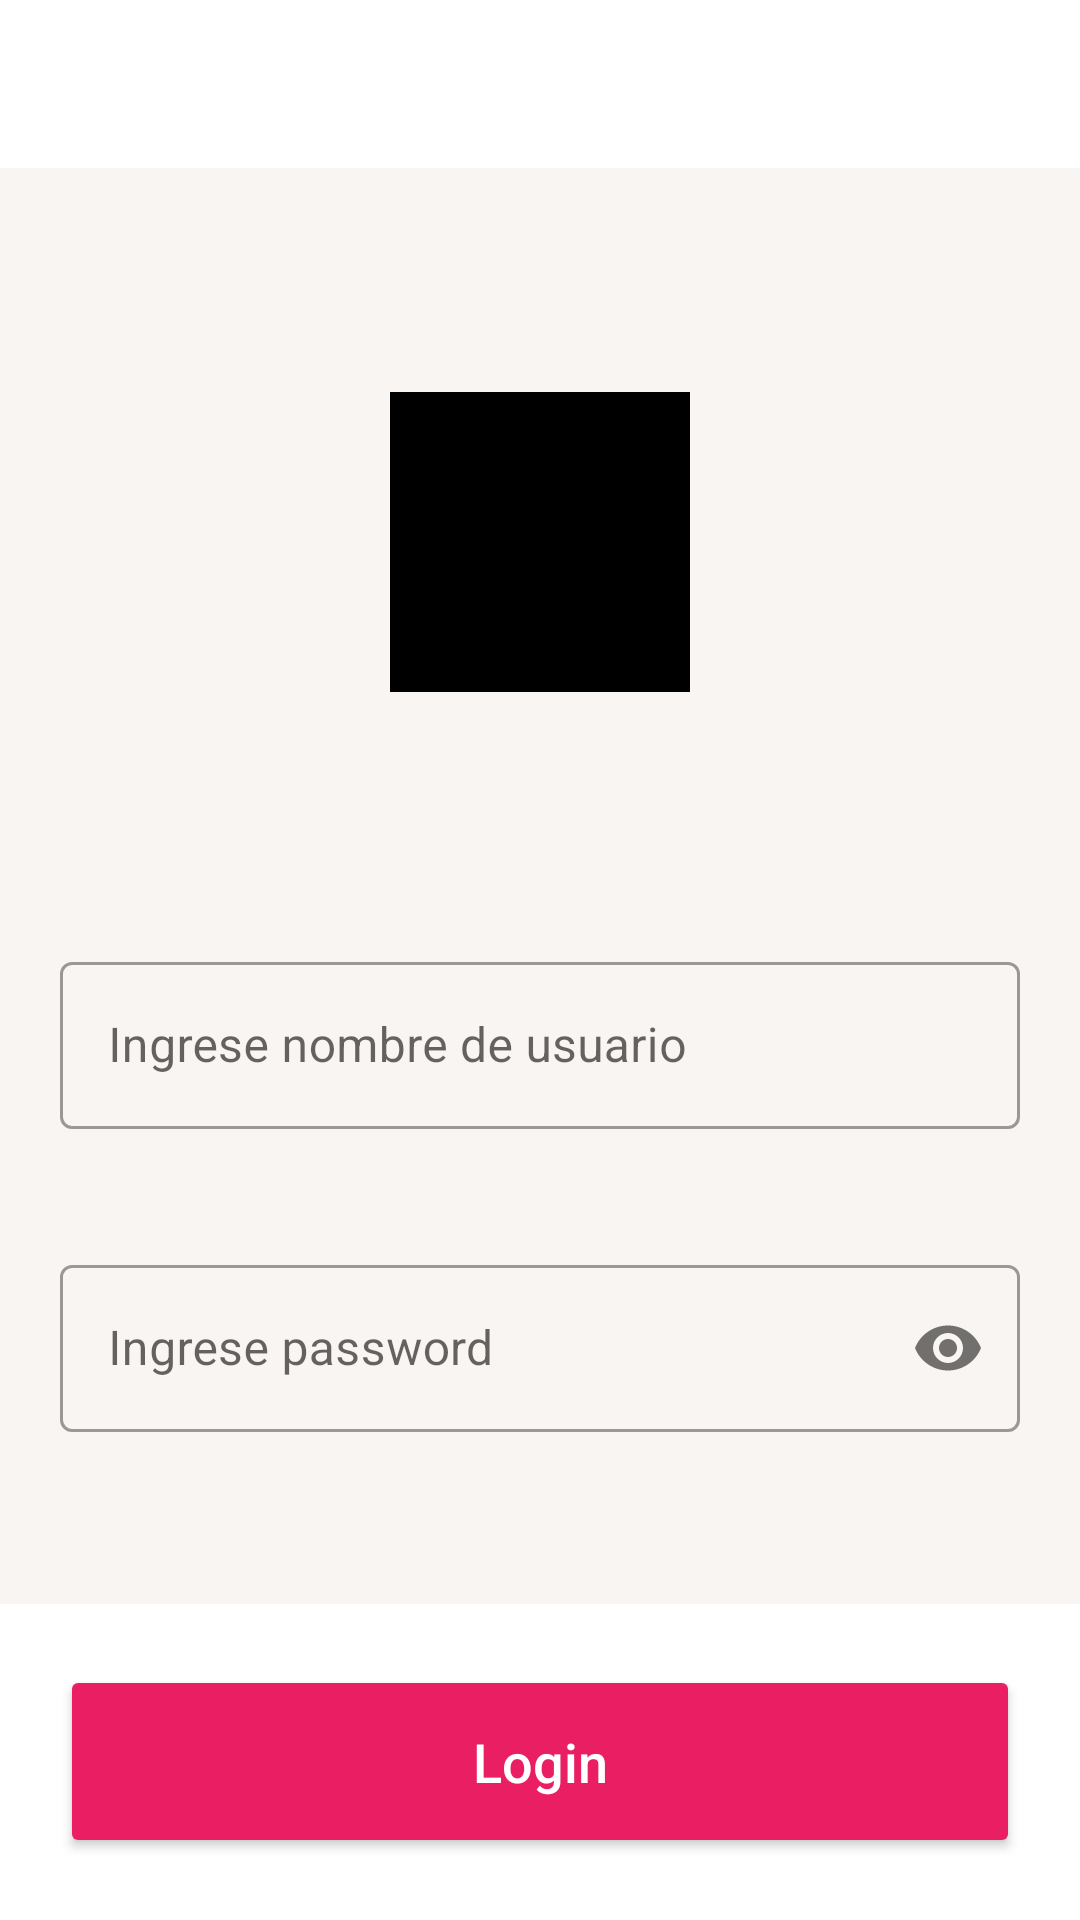

The Android layout XML behind this screen, and the referenced resources:
<!-- AndroidManifest.xml: application theme Theme.AppInfinixSoft -->
<!-- res/layout/activity_login.xml -->
<?xml version="1.0" encoding="utf-8"?>
<androidx.constraintlayout.widget.ConstraintLayout xmlns:android="http://schemas.android.com/apk/res/android"
    xmlns:tools="http://schemas.android.com/tools"
    android:layout_width="match_parent"
    android:layout_height="match_parent"
    xmlns:app="http://schemas.android.com/apk/res-auto">

    <LinearLayout
        android:layout_width="match_parent"
        android:layout_height="match_parent"
        android:orientation="vertical">
        <include
            android:id="@+id/toolbarLogin"
            layout="@layout/toolbar"
            android:layout_height="?attr/actionBarSize"
            android:layout_width="match_parent"/>
        <RelativeLayout
            android:layout_width="match_parent"
            android:layout_height="match_parent"
            android:layout_weight="3"
            android:gravity="center"
            android:background="#F8F5F2">
            <View
                android:id="@+id/figura1"
                android:layout_width="100sp"
                android:layout_height="100sp"
                android:background="@color/black"
                android:layout_marginTop="10dp"/>
        </RelativeLayout>

        <RelativeLayout
            android:layout_width="match_parent"
            android:layout_height="match_parent"
            android:layout_weight="3"
            android:background="#F8F5F2">
            <com.google.android.material.textfield.TextInputLayout
                android:id="@+id/nombreUsuario"
                style="@style/Widget.MaterialComponents.TextInputLayout.OutlinedBox"
                android:layout_width="match_parent"
                android:layout_height="wrap_content"
                android:layout_margin="20sp">

                <com.google.android.material.textfield.TextInputEditText
                    android:id="@+id/txtNombreUsuario"
                    android:layout_width="match_parent"
                    android:layout_height="wrap_content"
                    android:hint="@string/nombre_usuario"
                    android:textSize="16sp" />
            </com.google.android.material.textfield.TextInputLayout>

            <com.google.android.material.textfield.TextInputLayout
                android:id="@+id/password"
                style="@style/Widget.MaterialComponents.TextInputLayout.OutlinedBox"
                android:layout_width="match_parent"
                android:layout_height="wrap_content"
                android:layout_margin="20sp"
                app:passwordToggleEnabled="true"
                android:layout_below="@+id/nombreUsuario">

                <com.google.android.material.textfield.TextInputEditText
                    android:id="@+id/txtPassword"
                    android:layout_width="match_parent"
                    android:layout_height="wrap_content"
                    android:hint="@string/password"
                    android:textSize="16sp"
                    android:inputType="textPassword"/>
            </com.google.android.material.textfield.TextInputLayout>
        </RelativeLayout>

        <RelativeLayout
            android:layout_width="match_parent"
            android:layout_height="match_parent"
            android:layout_weight="4"
            android:background="@color/white"
            android:gravity="center">
            <Button
                android:id="@+id/btnLogin"
                android:layout_width="match_parent"
                android:layout_height="wrap_content"
                android:layout_margin="20sp"
                android:backgroundTint="#E91E63"
                android:text="@string/btn_ingresar"
                android:textAllCaps="false"
                android:padding="20sp"
                android:textColor="@color/white"
                android:textSize="18sp"/>
        </RelativeLayout>
    </LinearLayout>

</androidx.constraintlayout.widget.ConstraintLayout>
<!-- res/layout/toolbar.xml (included above) -->
<?xml version="1.0" encoding="utf-8"?>
<androidx.appcompat.widget.Toolbar xmlns:android="http://schemas.android.com/apk/res/android"
    xmlns:app="http://schemas.android.com/apk/res-auto"
    xmlns:tools="http://schemas.android.com/tools"
    android:id="@+id/toolbar"
    android:layout_width="match_parent"
    android:layout_height="?attr/actionBarSize"
    android:background="@color/white"
    tools:ignore="MissingConstraints"
    app:titleTextColor="@color/black">

</androidx.appcompat.widget.Toolbar>
<!-- resources referenced by this layout -->
<resources>
  <string name="btn_ingresar">Login</string>
  <string name="nombre_usuario">Ingrese nombre de usuario</string>
  <string name="password">Ingrese password</string>
  <style name="Theme.AppInfinixSoft" parent="Theme.MaterialComponents.DayNight.NoActionBar">
          
          <item name="colorPrimary">#E84C4F</item>
          <item name="colorPrimaryVariant">#5C0422</item>
          <item name="colorOnPrimary">@color/white</item>
          
          <item name="colorSecondary">#EDA345</item>
          <item name="colorSecondaryVariant">@color/teal_700</item>
          <item name="colorOnSecondary">@color/black</item>
          
          <item name="android:statusBarColor" tools:targetApi="l">?attr/colorPrimaryVariant</item>
          
      </style>
  <!-- not gathered from this repository: default colours our renderer supplied (Android Studio template values) -->
  <color name="teal_700">#FF018786</color>
  <color name="black">#FF000000</color>
  <color name="white">#FFFFFFFF</color>
</resources>
